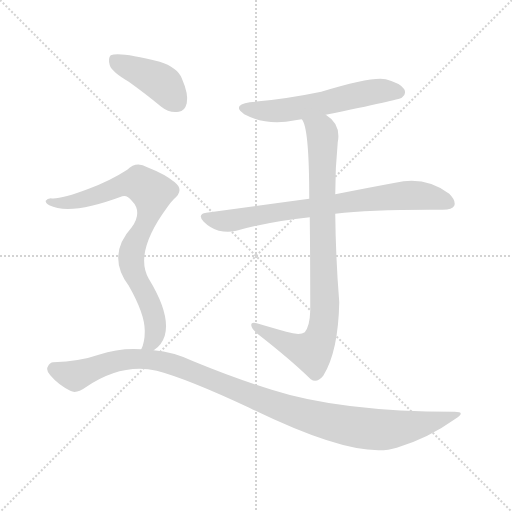
t = 0.00 s
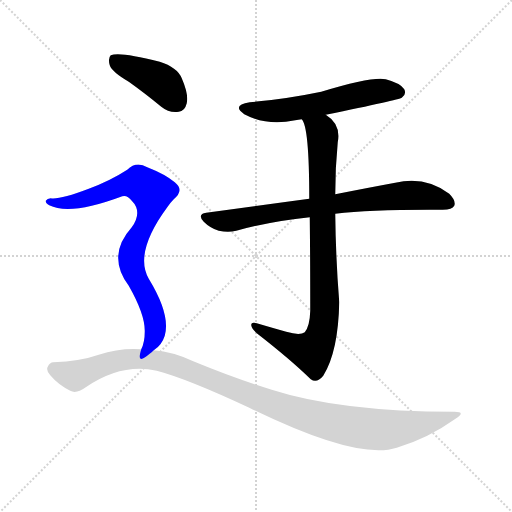
t = 4.02 s
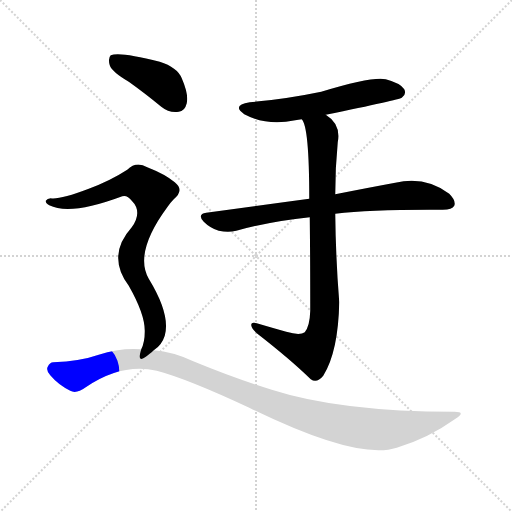
t = 4.18 s
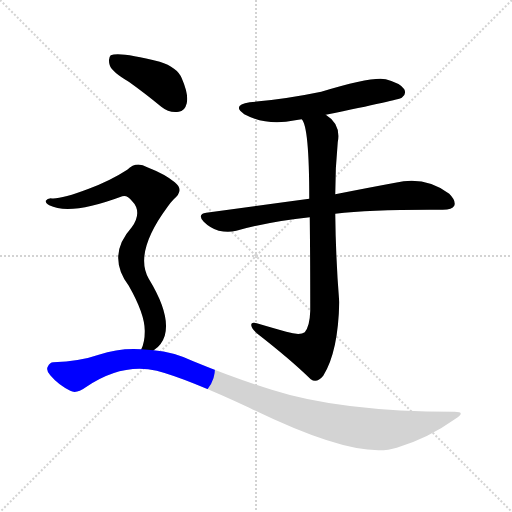
t = 4.35 s
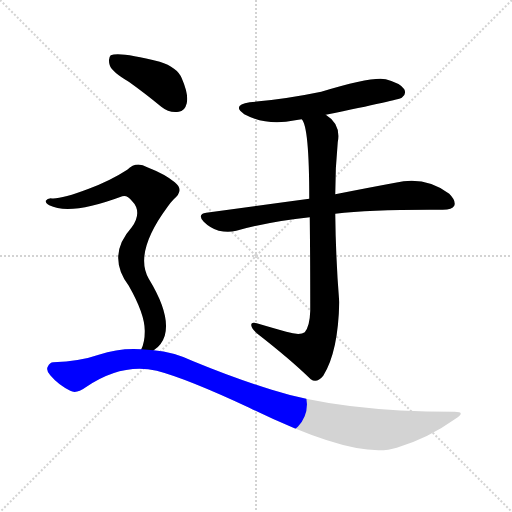
t = 4.51 s
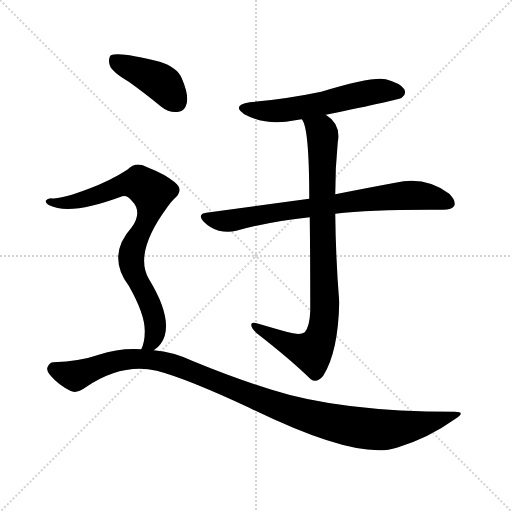
t = 5.15 s

The animated SVG that drew these frames (rendered in a browser with its animation timeline set to each time). Animation: 6 CSS @keyframes rules; one cycle of 5.15 s.

<svg version="1.1" viewBox="0 0 1024 1024" xmlns="http://www.w3.org/2000/svg">
  <g stroke="lightgray" stroke-dasharray="1,1" stroke-width="1" transform="scale(4, 4)">
    <line x1="0" y1="0" x2="256" y2="256"></line>
    <line x1="256" y1="0" x2="0" y2="256"></line>
    <line x1="128" y1="0" x2="128" y2="256"></line>
    <line x1="0" y1="128" x2="256" y2="128"></line>
  </g>
<g transform="scale(1, -1) translate(0, -900)">
   <style type="text/css">
    @keyframes keyframes0 {
      from {
       stroke: blue;
       stroke-dashoffset: 567;
       stroke-width: 128;
       }
       65% {
       animation-timing-function: step-end;
       stroke: blue;
       stroke-dashoffset: 0;
       stroke-width: 128;
       }
       to {
       stroke: black;
       stroke-width: 1024;
       }
       }
       #make-me-a-hanzi-animation-0 {
         animation: keyframes0 0.711426s both;
         animation-delay: 0.000000s;
         animation-timing-function: linear;
       }
    @keyframes keyframes1 {
      from {
       stroke: blue;
       stroke-dashoffset: 750;
       stroke-width: 128;
       }
       71% {
       animation-timing-function: step-end;
       stroke: blue;
       stroke-dashoffset: 0;
       stroke-width: 128;
       }
       to {
       stroke: black;
       stroke-width: 1024;
       }
       }
       #make-me-a-hanzi-animation-1 {
         animation: keyframes1 0.860352s both;
         animation-delay: 0.711426s;
         animation-timing-function: linear;
       }
    @keyframes keyframes2 {
      from {
       stroke: blue;
       stroke-dashoffset: 869;
       stroke-width: 128;
       }
       74% {
       animation-timing-function: step-end;
       stroke: blue;
       stroke-dashoffset: 0;
       stroke-width: 128;
       }
       to {
       stroke: black;
       stroke-width: 1024;
       }
       }
       #make-me-a-hanzi-animation-2 {
         animation: keyframes2 0.957194s both;
         animation-delay: 1.571777s;
         animation-timing-function: linear;
       }
    @keyframes keyframes3 {
      from {
       stroke: blue;
       stroke-dashoffset: 414;
       stroke-width: 128;
       }
       57% {
       animation-timing-function: step-end;
       stroke: blue;
       stroke-dashoffset: 0;
       stroke-width: 128;
       }
       to {
       stroke: black;
       stroke-width: 1024;
       }
       }
       #make-me-a-hanzi-animation-3 {
         animation: keyframes3 0.586914s both;
         animation-delay: 2.528971s;
         animation-timing-function: linear;
       }
    @keyframes keyframes4 {
      from {
       stroke: blue;
       stroke-dashoffset: 808;
       stroke-width: 128;
       }
       72% {
       animation-timing-function: step-end;
       stroke: blue;
       stroke-dashoffset: 0;
       stroke-width: 128;
       }
       to {
       stroke: black;
       stroke-width: 1024;
       }
       }
       #make-me-a-hanzi-animation-4 {
         animation: keyframes4 0.907552s both;
         animation-delay: 3.115885s;
         animation-timing-function: linear;
       }
    @keyframes keyframes5 {
      from {
       stroke: blue;
       stroke-dashoffset: 1081;
       stroke-width: 128;
       }
       78% {
       animation-timing-function: step-end;
       stroke: blue;
       stroke-dashoffset: 0;
       stroke-width: 128;
       }
       to {
       stroke: black;
       stroke-width: 1024;
       }
       }
       #make-me-a-hanzi-animation-5 {
         animation: keyframes5 1.129720s both;
         animation-delay: 4.023438s;
         animation-timing-function: linear;
       }
</style>
<path d="M 651.5 670.5 Q 798.5 700.5 803.5 704.5 Q 813.5 711.5 808.5 721.5 Q 801.5 733.5 771.5 741.5 Q 744.5 747.5 642.5 716.5 Q 570.5 701.5 499.5 695.5 Q 462.5 689.5 488.5 671.5 Q 533.5 647.5 590.5 659.5 Q 596.5 660.5 603.5 661.5 L 651.5 670.5 Z" fill="lightgray"></path> 
<path d="M 670.5 472.5 Q 745.5 481.5 885.5 480.5 Q 904.5 480.5 908.5 488.5 Q 912.5 498.5 898.5 512.5 Q 850.5 548.5 790.5 534.5 Q 741.5 525.5 670.5 511.5 L 618.5 502.5 Q 522.5 489.5 412.5 474.5 Q 393.5 471.5 407.5 456.5 Q 420.5 443.5 437.5 438.5 Q 456.5 434.5 472.5 438.5 Q 541.5 457.5 619.5 465.5 L 670.5 472.5 Z" fill="lightgray"></path> 
<path d="M 572.5 236.5 Q 547.5 243.5 513.5 253.5 Q 501.5 256.5 502.5 249.5 Q 503.5 242.5 513.5 233.5 Q 580.5 181.5 621.5 141.5 Q 633.5 132.5 646.5 148.5 Q 676.5 196.5 678.5 295.5 Q 671.5 382.5 670.5 472.5 L 670.5 511.5 Q 670.5 565.5 675.5 615.5 Q 682.5 651.5 651.5 670.5 C 628.5 689.5 592.5 689.5 603.5 661.5 Q 618.5 646.5 618.5 502.5 L 619.5 465.5 Q 620.5 387.5 620.5 278.5 Q 619.5 247.5 609.5 235.5 Q 599.5 228.5 572.5 236.5 Z" fill="lightgray"></path> 
<path d="M 257.5 736.5 Q 288.5 714.5 322.5 686.5 Q 338.5 673.5 357.5 676.5 Q 369.5 677.5 373.5 693.5 Q 377.5 711.5 363.5 743.5 Q 354.5 765.5 319.5 776.5 Q 238.5 797.5 221.5 789.5 Q 215.5 783.5 219.5 769.5 Q 223.5 756.5 257.5 736.5 Z" fill="lightgray"></path> 
<path d="M 307.5 199.5 Q 323.5 209.5 329.5 228.5 Q 341.5 270.5 297.5 342.5 Q 267.5 394.5 334.5 485.5 Q 340.5 494.5 347.5 501.5 Q 369.5 519.5 349.5 535.5 Q 330.5 551.5 294.5 565.5 Q 272.5 578.5 254.5 560.5 Q 220.5 538.5 177.5 522.5 Q 119.5 500.5 101.5 503.5 Q 94.5 503.5 91.5 498.5 Q 90.5 494.5 98.5 489.5 Q 140.5 468.5 244.5 507.5 Q 254.5 510.5 263.5 498.5 Q 285.5 476.5 263.5 445.5 Q 212.5 388.5 257.5 328.5 Q 290.5 270.5 289.5 236.5 Q 289.5 215.5 282.5 201.5 C 273.5 172.5 285.5 179.5 307.5 199.5 Z" fill="lightgray"></path> 
<path d="M 282.5 201.5 Q 239.5 204.5 197.5 190.5 Q 160.5 177.5 106.5 175.5 Q 99.5 175.5 95.5 166.5 Q 91.5 159.5 100.5 149.5 Q 116.5 130.5 140.5 118.5 Q 152.5 111.5 171.5 125.5 Q 243.5 174.5 313.5 158.5 Q 374.5 142.5 498.5 84.5 Q 714.5 -21.5 793.5 4.5 Q 856.5 23.5 909.5 61.5 Q 933.5 76.5 909.5 76.5 Q 680.5 76.5 543.5 120.5 Q 471.5 142.5 386.5 177.5 Q 346.5 196.5 307.5 199.5 L 282.5 201.5 Z" fill="lightgray"></path> 
      <clipPath id="make-me-a-hanzi-clip-0">
      <path d="M 651.5 670.5 Q 798.5 700.5 803.5 704.5 Q 813.5 711.5 808.5 721.5 Q 801.5 733.5 771.5 741.5 Q 744.5 747.5 642.5 716.5 Q 570.5 701.5 499.5 695.5 Q 462.5 689.5 488.5 671.5 Q 533.5 647.5 590.5 659.5 Q 596.5 660.5 603.5 661.5 L 651.5 670.5 Z" fill="lightgray"></path>
      </clipPath>
      <path clip-path="url(#make-me-a-hanzi-clip-0)" d="M 491.5 684.5 L 526.5 677.5 L 578.5 680.5 L 760.5 718.5 L 797.5 715.5 " fill="none" id="make-me-a-hanzi-animation-0" stroke-dasharray="439 878" stroke-linecap="round"></path>

      <clipPath id="make-me-a-hanzi-clip-1">
      <path d="M 670.5 472.5 Q 745.5 481.5 885.5 480.5 Q 904.5 480.5 908.5 488.5 Q 912.5 498.5 898.5 512.5 Q 850.5 548.5 790.5 534.5 Q 741.5 525.5 670.5 511.5 L 618.5 502.5 Q 522.5 489.5 412.5 474.5 Q 393.5 471.5 407.5 456.5 Q 420.5 443.5 437.5 438.5 Q 456.5 434.5 472.5 438.5 Q 541.5 457.5 619.5 465.5 L 670.5 472.5 Z" fill="lightgray"></path>
      </clipPath>
      <path clip-path="url(#make-me-a-hanzi-clip-1)" d="M 410.5 465.5 L 463.5 458.5 L 568.5 478.5 L 817.5 509.5 L 867.5 504.5 L 898.5 493.5 " fill="none" id="make-me-a-hanzi-animation-1" stroke-dasharray="622 1244" stroke-linecap="round"></path>

      <clipPath id="make-me-a-hanzi-clip-2">
      <path d="M 572.5 236.5 Q 547.5 243.5 513.5 253.5 Q 501.5 256.5 502.5 249.5 Q 503.5 242.5 513.5 233.5 Q 580.5 181.5 621.5 141.5 Q 633.5 132.5 646.5 148.5 Q 676.5 196.5 678.5 295.5 Q 671.5 382.5 670.5 472.5 L 670.5 511.5 Q 670.5 565.5 675.5 615.5 Q 682.5 651.5 651.5 670.5 C 628.5 689.5 592.5 689.5 603.5 661.5 Q 618.5 646.5 618.5 502.5 L 619.5 465.5 Q 620.5 387.5 620.5 278.5 Q 619.5 247.5 609.5 235.5 Q 599.5 228.5 572.5 236.5 Z" fill="lightgray"></path>
      </clipPath>
      <path clip-path="url(#make-me-a-hanzi-clip-2)" d="M 609.5 662.5 L 644.5 632.5 L 649.5 286.5 L 644.5 236.5 L 623.5 196.5 L 591.5 204.5 L 509.5 247.5 " fill="none" id="make-me-a-hanzi-animation-2" stroke-dasharray="741 1482" stroke-linecap="round"></path>

      <clipPath id="make-me-a-hanzi-clip-3">
      <path d="M 257.5 736.5 Q 288.5 714.5 322.5 686.5 Q 338.5 673.5 357.5 676.5 Q 369.5 677.5 373.5 693.5 Q 377.5 711.5 363.5 743.5 Q 354.5 765.5 319.5 776.5 Q 238.5 797.5 221.5 789.5 Q 215.5 783.5 219.5 769.5 Q 223.5 756.5 257.5 736.5 Z" fill="lightgray"></path>
      </clipPath>
      <path clip-path="url(#make-me-a-hanzi-clip-3)" d="M 226.5 782.5 L 322.5 734.5 L 354.5 695.5 " fill="none" id="make-me-a-hanzi-animation-3" stroke-dasharray="286 572" stroke-linecap="round"></path>

      <clipPath id="make-me-a-hanzi-clip-4">
      <path d="M 307.5 199.5 Q 323.5 209.5 329.5 228.5 Q 341.5 270.5 297.5 342.5 Q 267.5 394.5 334.5 485.5 Q 340.5 494.5 347.5 501.5 Q 369.5 519.5 349.5 535.5 Q 330.5 551.5 294.5 565.5 Q 272.5 578.5 254.5 560.5 Q 220.5 538.5 177.5 522.5 Q 119.5 500.5 101.5 503.5 Q 94.5 503.5 91.5 498.5 Q 90.5 494.5 98.5 489.5 Q 140.5 468.5 244.5 507.5 Q 254.5 510.5 263.5 498.5 Q 285.5 476.5 263.5 445.5 Q 212.5 388.5 257.5 328.5 Q 290.5 270.5 289.5 236.5 Q 289.5 215.5 282.5 201.5 C 273.5 172.5 285.5 179.5 307.5 199.5 Z" fill="lightgray"></path>
      </clipPath>
      <path clip-path="url(#make-me-a-hanzi-clip-4)" d="M 98.5 496.5 L 124.5 493.5 L 161.5 499.5 L 263.5 533.5 L 278.5 533.5 L 303.5 514.5 L 298.5 470.5 L 262.5 391.5 L 265.5 360.5 L 308.5 266.5 L 308.5 228.5 L 289.5 204.5 " fill="none" id="make-me-a-hanzi-animation-4" stroke-dasharray="680 1360" stroke-linecap="round"></path>

      <clipPath id="make-me-a-hanzi-clip-5">
      <path d="M 282.5 201.5 Q 239.5 204.5 197.5 190.5 Q 160.5 177.5 106.5 175.5 Q 99.5 175.5 95.5 166.5 Q 91.5 159.5 100.5 149.5 Q 116.5 130.5 140.5 118.5 Q 152.5 111.5 171.5 125.5 Q 243.5 174.5 313.5 158.5 Q 374.5 142.5 498.5 84.5 Q 714.5 -21.5 793.5 4.5 Q 856.5 23.5 909.5 61.5 Q 933.5 76.5 909.5 76.5 Q 680.5 76.5 543.5 120.5 Q 471.5 142.5 386.5 177.5 Q 346.5 196.5 307.5 199.5 L 282.5 201.5 Z" fill="lightgray"></path>
      </clipPath>
      <path clip-path="url(#make-me-a-hanzi-clip-5)" d="M 108.5 161.5 L 152.5 149.5 L 235.5 178.5 L 311.5 179.5 L 386.5 156.5 L 581.5 78.5 L 668.5 53.5 L 733.5 42.5 L 815.5 45.5 L 900.5 69.5 " fill="none" id="make-me-a-hanzi-animation-5" stroke-dasharray="953 1906" stroke-linecap="round"></path>

</g>
</svg>
